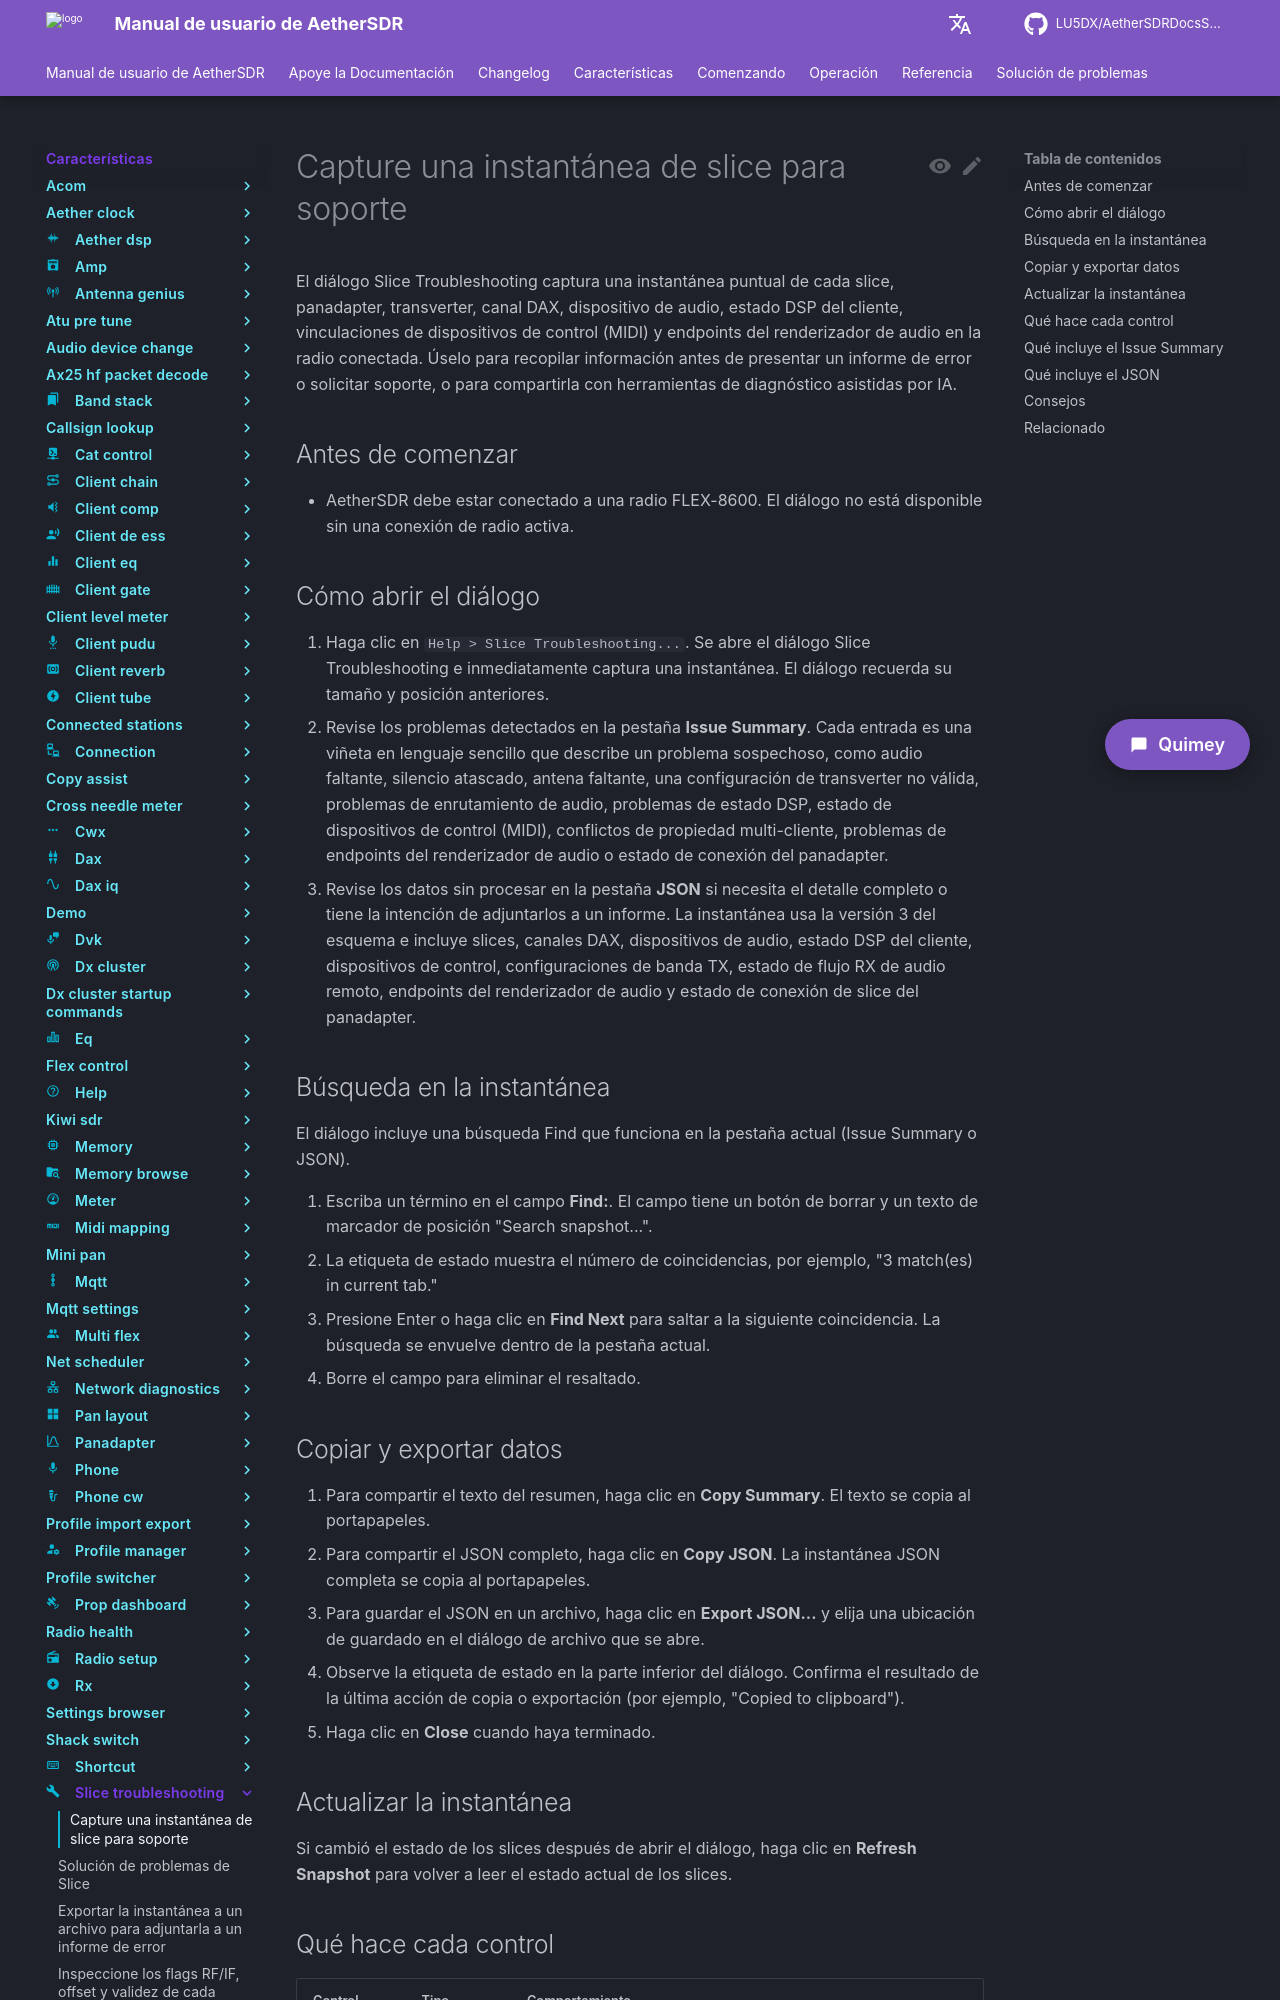

repository: LU5DX/AetherSDRDocsSpanish · page: 26.8.4/features/slice-troubleshooting/capture-a-slice-snapshot-for-support/index.html · generator: mkdocs

# Capture una instantánea de slice para soporte

El diálogo Slice Troubleshooting captura una instantánea puntual de cada slice, panadapter, transverter, canal DAX, dispositivo de audio, estado DSP del cliente, vinculaciones de dispositivos de control (MIDI) y endpoints del renderizador de audio en la radio conectada. Úselo para recopilar información antes de presentar un informe de error o solicitar soporte, o para compartirla con herramientas de diagnóstico asistidas por IA.

## Antes de comenzar

- AetherSDR debe estar conectado a una radio FLEX-8600. El diálogo no está disponible sin una conexión de radio activa.

## Cómo abrir el diálogo

1. Haga clic en `Help > Slice Troubleshooting...`. Se abre el diálogo Slice Troubleshooting e inmediatamente captura una instantánea. El diálogo recuerda su tamaño y posición anteriores.
2. Revise los problemas detectados en la pestaña **Issue Summary**. Cada entrada es una viñeta en lenguaje sencillo que describe un problema sospechoso, como audio faltante, silencio atascado, antena faltante, una configuración de transverter no válida, problemas de enrutamiento de audio, problemas de estado DSP, estado de dispositivos de control (MIDI), conflictos de propiedad multi-cliente, problemas de endpoints del renderizador de audio o estado de conexión del panadapter.
3. Revise los datos sin procesar en la pestaña **JSON** si necesita el detalle completo o tiene la intención de adjuntarlos a un informe. La instantánea usa la versión 3 del esquema e incluye slices, canales DAX, dispositivos de audio, estado DSP del cliente, dispositivos de control, configuraciones de banda TX, estado de flujo RX de audio remoto, endpoints del renderizador de audio y estado de conexión de slice del panadapter.

## Búsqueda en la instantánea

El diálogo incluye una búsqueda Find que funciona en la pestaña actual (Issue Summary o JSON).

1. Escriba un término en el campo **Find:**. El campo tiene un botón de borrar y un texto de marcador de posición "Search snapshot...".
2. La etiqueta de estado muestra el número de coincidencias, por ejemplo, "3 match(es) in current tab."
3. Presione Enter o haga clic en **Find Next** para saltar a la siguiente coincidencia. La búsqueda se envuelve dentro de la pestaña actual.
4. Borre el campo para eliminar el resaltado.

## Copiar y exportar datos

1. Para compartir el texto del resumen, haga clic en **Copy Summary**. El texto se copia al portapapeles.
2. Para compartir el JSON completo, haga clic en **Copy JSON**. La instantánea JSON completa se copia al portapapeles.
3. Para guardar el JSON en un archivo, haga clic en **Export JSON...** y elija una ubicación de guardado en el diálogo de archivo que se abre.
4. Observe la etiqueta de estado en la parte inferior del diálogo. Confirma el resultado de la última acción de copia o exportación (por ejemplo, "Copied to clipboard").
5. Haga clic en **Close** cuando haya terminado.

## Actualizar la instantánea

Si cambió el estado de los slices después de abrir el diálogo, haga clic en **Refresh Snapshot** para volver a leer el estado actual de los slices.
